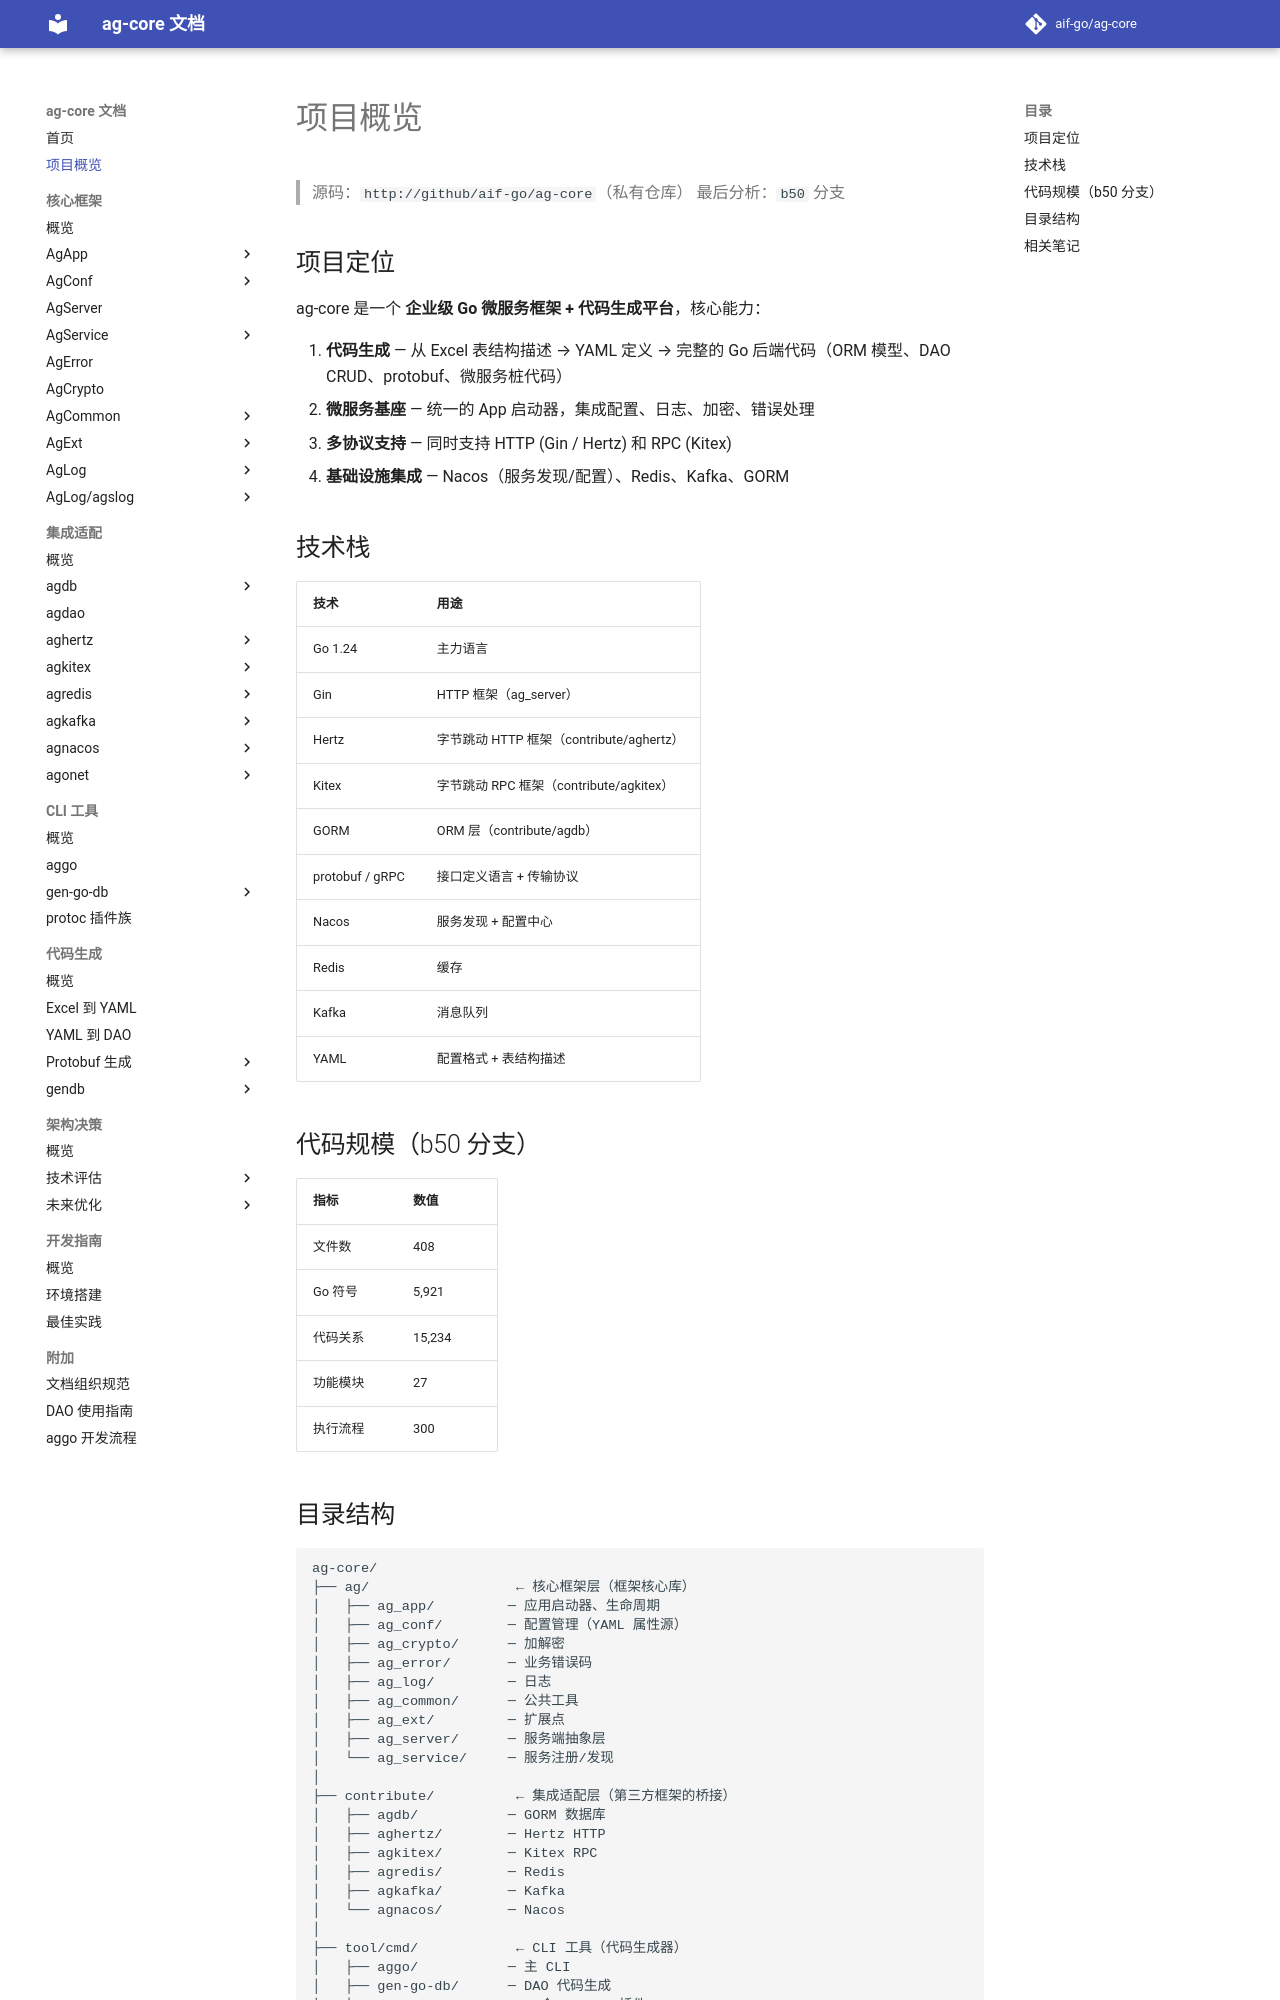

repository: aif-go/ag-core-docs · page: 01-项目概览/index.html · generator: mkdocs

---
tags:
  - ag-core
  - overview
---

# 项目概览

> 源码：`http://github.com/aif-go/ag-core`（私有仓库）
> 最后分析：`b50` 分支

## 项目定位

ag-core 是一个 **企业级 Go 微服务框架 + 代码生成平台**，核心能力：

1. **代码生成** — 从 Excel 表结构描述 → YAML 定义 → 完整的 Go 后端代码（ORM 模型、DAO CRUD、protobuf、微服务桩代码）
2. **微服务基座** — 统一的 App 启动器，集成配置、日志、加密、错误处理
3. **多协议支持** — 同时支持 HTTP (Gin / Hertz) 和 RPC (Kitex)
4. **基础设施集成** — Nacos（服务发现/配置）、Redis、Kafka、GORM

## 技术栈

| 技术 | 用途 |
|------|------|
| Go 1.24 | 主力语言 |
| Gin | HTTP 框架（ag_server） |
| Hertz | 字节跳动 HTTP 框架（contribute/aghertz） |
| Kitex | 字节跳动 RPC 框架（contribute/agkitex） |
| GORM | ORM 层（contribute/agdb） |
| protobuf / gRPC | 接口定义语言 + 传输协议 |
| Nacos | 服务发现 + 配置中心 |
| Redis | 缓存 |
| Kafka | 消息队列 |
| YAML | 配置格式 + 表结构描述 |

## 代码规模（b50 分支）

| 指标 | 数值 |
|------|------|
| 文件数 | 408 |
| Go 符号 | 5,921 |
| 代码关系 | 15,234 |
| 功能模块 | 27 |
| 执行流程 | 300 |
